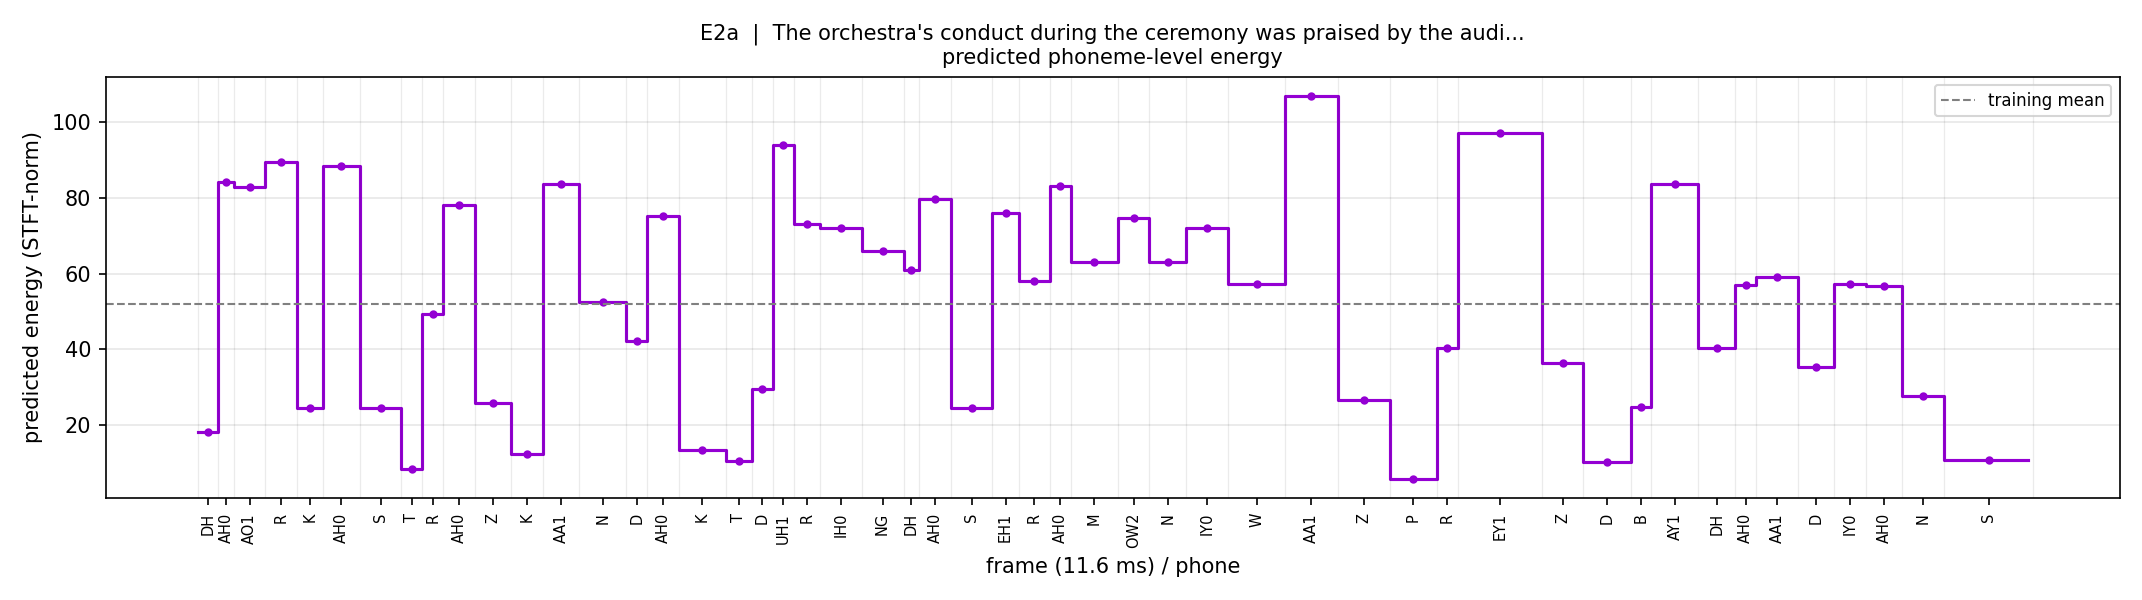

The file beside this chart, header and first rows:
phone, energy
DH, 18.14
AH0, 84.29
AO1, 82.97
R, 89.63
K, 24.51
AH0, 88.35
S, 24.37
T, 8.47
R, 49.43
AH0, 78.11
Z, 25.87
K, 12.24
AA1, 83.8
N, 52.5
D, 42.16
AH0, 75.3
K, 13.28
T, 10.35
D, 29.49
UH1, 93.97
R, 73.1
IH0, 72.01
NG, 65.88
DH, 60.85
AH0, 79.76
S, 24.5
EH1, 75.95
R, 58.02
AH0, 83.13
M, 63.18
OW2, 74.72
N, 62.97
IY0, 72
W, 57.21
AA1, 107.1
Z, 26.7
P, 5.671
R, 40.28
EY1, 97.31
Z, 36.35
D, 10.29
B, 24.79
AY1, 83.71
DH, 40.22
AH0, 56.9
AA1, 59.06
D, 35.43
IY0, 57.28
AH0, 56.62
N, 27.77
S, 10.65
